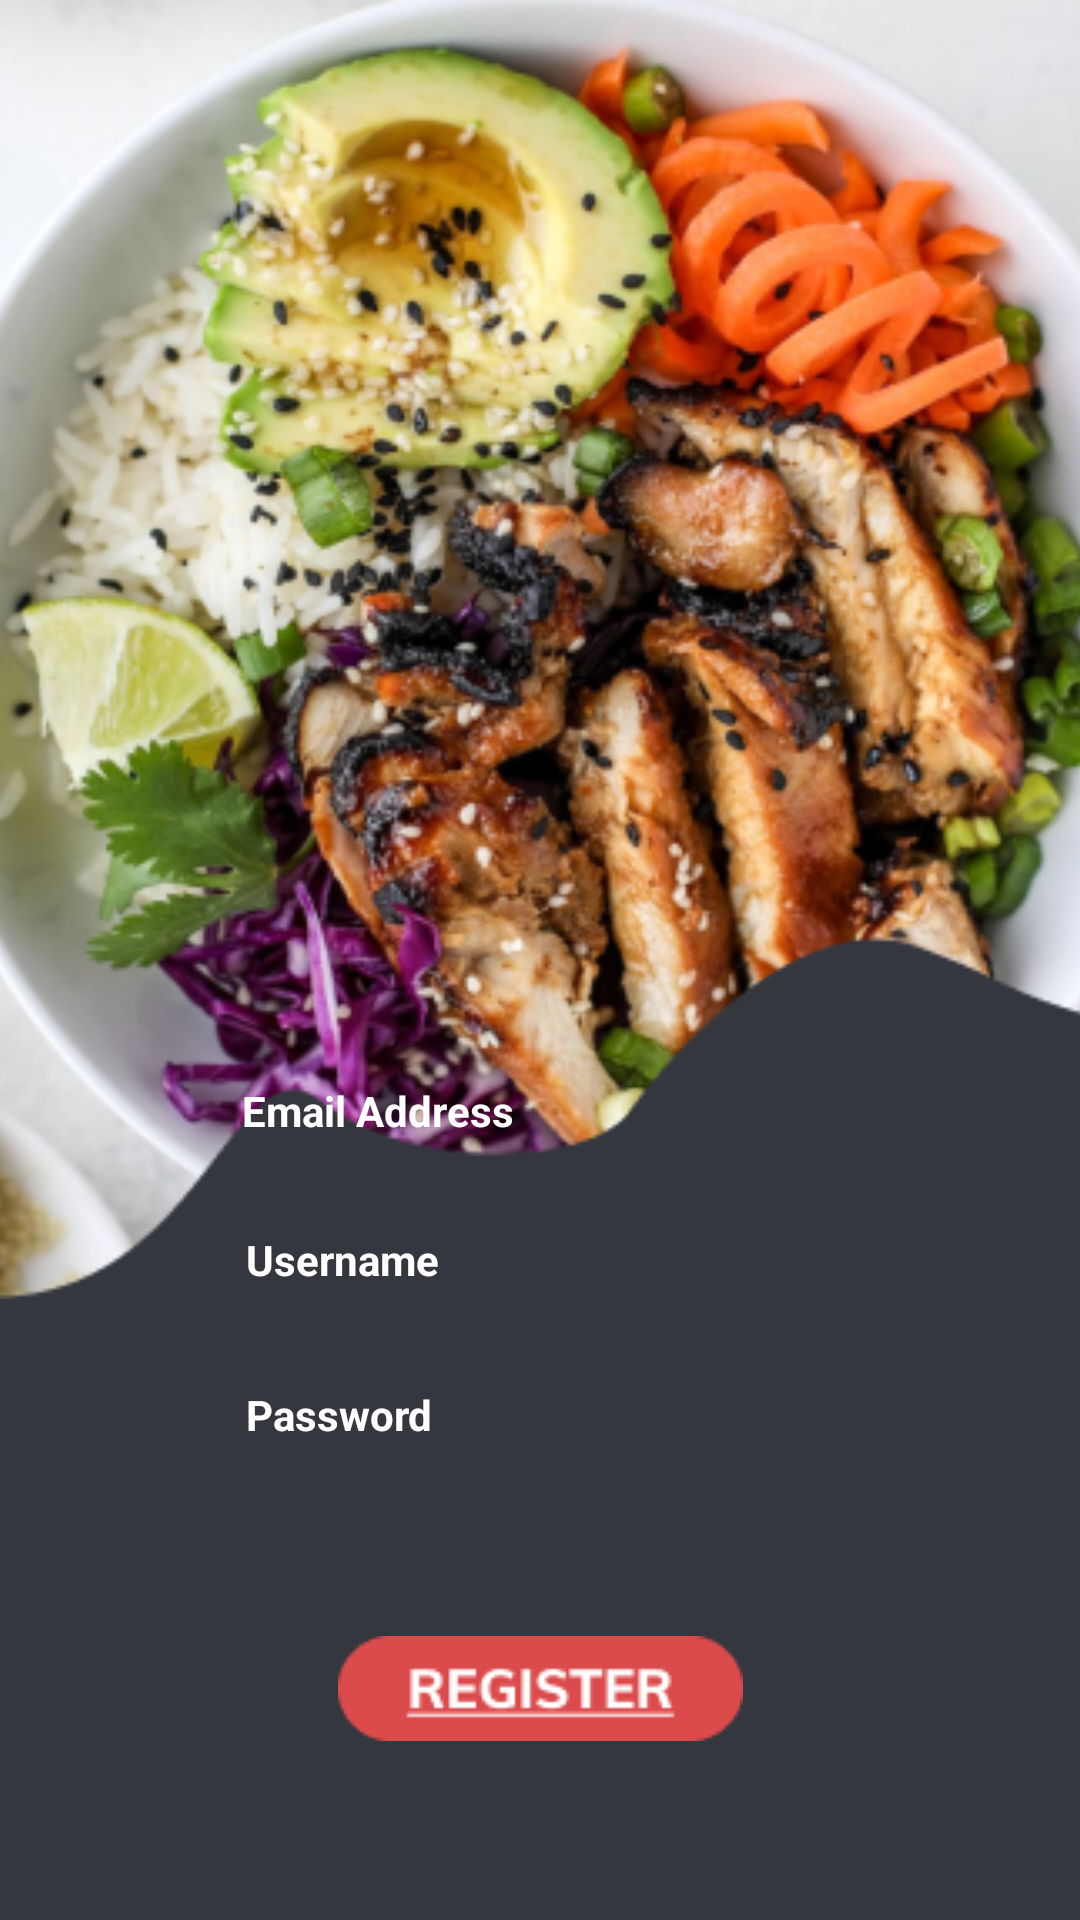

Layout XML and referenced resources for this Android screen:
<!-- AndroidManifest.xml: application theme Theme.FitMass_Main -->
<!-- res/layout/register.xml -->
<?xml version="1.0" encoding="utf-8"?>
<androidx.constraintlayout.widget.ConstraintLayout xmlns:android="http://schemas.android.com/apk/res/android"
    xmlns:app="http://schemas.android.com/apk/res-auto"
    xmlns:tools="http://schemas.android.com/tools"
    android:layout_width="match_parent"
    android:layout_height="match_parent"
    tools:context=".MainActivity"
    android:background="#E822242C">

    <ImageView
        android:id="@+id/imageView"
        android:layout_width="415dp"
        android:layout_height="433dp"
        android:contentDescription="TODO"
        app:layout_constraintBottom_toBottomOf="parent"
        app:layout_constraintEnd_toEndOf="parent"
        app:layout_constraintStart_toStartOf="parent"
        app:layout_constraintTop_toTopOf="parent"
        app:layout_constraintVertical_bias="0.0"
        app:srcCompat="@drawable/background" />

    <EditText
        android:id="@+id/editTextTextEmailAddress"
        android:layout_width="229dp"
        android:layout_height="30dp"
        android:background="@drawable/roundstyle2"
        android:ems="10"
        android:autofillHints="emailAddress"
        android:inputType="textEmailAddress"
        android:textColor="@color/black"
        app:layout_constraintBottom_toBottomOf="parent"
        app:layout_constraintEnd_toEndOf="parent"
        app:layout_constraintHorizontal_bias="0.527"
        app:layout_constraintStart_toStartOf="parent"
        app:layout_constraintTop_toTopOf="@+id/imageView"
        app:layout_constraintVertical_bias="0.617"
        tools:ignore="SpeakableTextPresentCheck" />

    <TextView
        android:id="@+id/textView"
        android:layout_width="wrap_content"
        android:layout_height="wrap_content"
        android:text="Email Address"
        android:textColor="@color/white"
        android:textSize="14sp"
        android:textStyle="bold"
        app:layout_constraintBottom_toBottomOf="parent"
        app:layout_constraintEnd_toEndOf="parent"
        app:layout_constraintHorizontal_bias="0.3"
        app:layout_constraintStart_toStartOf="parent"
        app:layout_constraintTop_toTopOf="parent"
        app:layout_constraintVertical_bias="0.581" />

    <EditText
        android:id="@+id/editTextTextPassword"
        android:layout_width="229dp"
        android:layout_height="30dp"
        android:background="@drawable/roundstyle2"
        android:ems="10"
        android:autofillHints="password"
        android:inputType="textPassword"
        android:textColor="@color/black"
        app:layout_constraintBottom_toBottomOf="parent"
        app:layout_constraintEnd_toEndOf="parent"
        app:layout_constraintHorizontal_bias="0.527"
        app:layout_constraintStart_toStartOf="parent"
        app:layout_constraintTop_toTopOf="@+id/imageView"
        app:layout_constraintVertical_bias="0.783" />

    <TextView
        android:id="@+id/textView2"
        android:layout_width="wrap_content"
        android:layout_height="wrap_content"
        android:text="Password"
        android:textColor="@color/white"
        android:textSize="14sp"
        android:textStyle="bold"
        app:layout_constraintBottom_toBottomOf="parent"
        app:layout_constraintEnd_toEndOf="parent"
        app:layout_constraintHorizontal_bias="0.275"
        app:layout_constraintStart_toStartOf="parent"
        app:layout_constraintTop_toTopOf="parent"
        app:layout_constraintVertical_bias="0.744" />

    <TextView
        android:id="@+id/textView6"
        android:layout_width="wrap_content"
        android:layout_height="wrap_content"
        android:text="Username"
        android:textColor="@color/white"
        android:textSize="14sp"
        android:textStyle="bold"
        android:autofillHints="username"
        app:layout_constraintBottom_toBottomOf="parent"
        app:layout_constraintEnd_toEndOf="parent"
        app:layout_constraintHorizontal_bias="0.277"
        app:layout_constraintStart_toStartOf="parent"
        app:layout_constraintTop_toTopOf="parent"
        app:layout_constraintVertical_bias="0.661" />

    <EditText
        android:id="@+id/editTextTextPersonName"
        android:layout_width="229dp"
        android:layout_height="30dp"
        android:background="@drawable/roundstyle2"
        android:ems="10"
        android:inputType="textPersonName"
        app:layout_constraintBottom_toBottomOf="parent"
        app:layout_constraintEnd_toEndOf="parent"
        app:layout_constraintHorizontal_bias="0.527"
        app:layout_constraintStart_toStartOf="parent"
        app:layout_constraintTop_toTopOf="parent"
        app:layout_constraintVertical_bias="0.699" />

    <ImageButton
        android:id="@+id/imageButton"
        android:layout_width="156dp"
        android:layout_height="44dp"
        android:background="@drawable/roundstyle"
        android:contentDescription="TODO"
        app:layout_constraintBottom_toBottomOf="parent"
        app:layout_constraintEnd_toEndOf="parent"
        app:layout_constraintStart_toStartOf="parent"
        app:layout_constraintTop_toTopOf="@+id/imageView"
        app:layout_constraintVertical_bias="0.907"
        app:srcCompat="@drawable/btregis"
        tools:ignore="SpeakableTextPresentCheck,ImageContrastCheck" />


</androidx.constraintlayout.widget.ConstraintLayout>
<!-- resources referenced by this layout -->
<resources>
  <color name="black">#FF000000</color>
  <color name="white">#FFFFFFFF</color>
  <!-- drawable background: png bitmap (drawable, 259408 bytes) -->
  <!-- drawable btregis: png bitmap (drawable, 1680 bytes) -->
  <style name="Theme.FitMass_Main" parent="Theme.MaterialComponents.DayNight.NoActionBar">
          
          <item name="colorPrimary">@color/greenPrimary</item>
          <item name="colorPrimaryVariant">@color/greenSecondary</item>
          <item name="colorOnPrimary">@color/white</item>
          
          <item name="colorSecondary">@color/teal_200</item>
          <item name="colorSecondaryVariant">@color/teal_700</item>
          <item name="colorOnSecondary">@color/black</item>
          
          <item name="android:statusBarColor" tools:targetApi="l">#36383f</item>
          
          <item name="android:windowSoftInputMode">stateHidden</item>
      </style>
  <color name="greenPrimary">#b3b3b3</color>
  <color name="greenSecondary">#787878</color>
  <color name="teal_200">#FF03DAC5</color>
  <color name="teal_700">#FF018786</color>
</resources>
